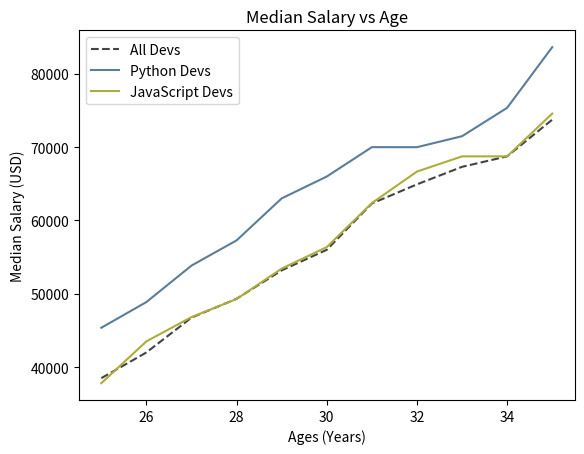

The matplotlib source for this figure:
from matplotlib import pyplot as plt

ages_x = [25, 26, 27, 28, 29, 30, 31, 32, 33, 34, 35]
dev_y = [38496, 42000, 46752, 49320, 53200, 56000, 62316, 64928, 67317, 68748, 73752]

plt.plot(ages_x, dev_y, color='#444444', linestyle='--', label='All Devs')

py_dev_y = [45372, 48876, 53850, 57287, 63016, 65998, 70003, 70000, 71496, 75370, 83640]
plt.plot(ages_x, py_dev_y, color='#5a7d9a', label='Python Devs')

js_dev_y = [37810, 43515, 46823, 49293, 53437, 56373, 62375, 66674, 68745, 68746, 74583]
plt.plot(ages_x, js_dev_y, color='#adad3b', label='JavaScript Devs')


plt.xlabel('Ages (Years)')
plt.ylabel('Median Salary (USD)')
plt.title('Median Salary vs Age')
plt.legend()
plt.show()

